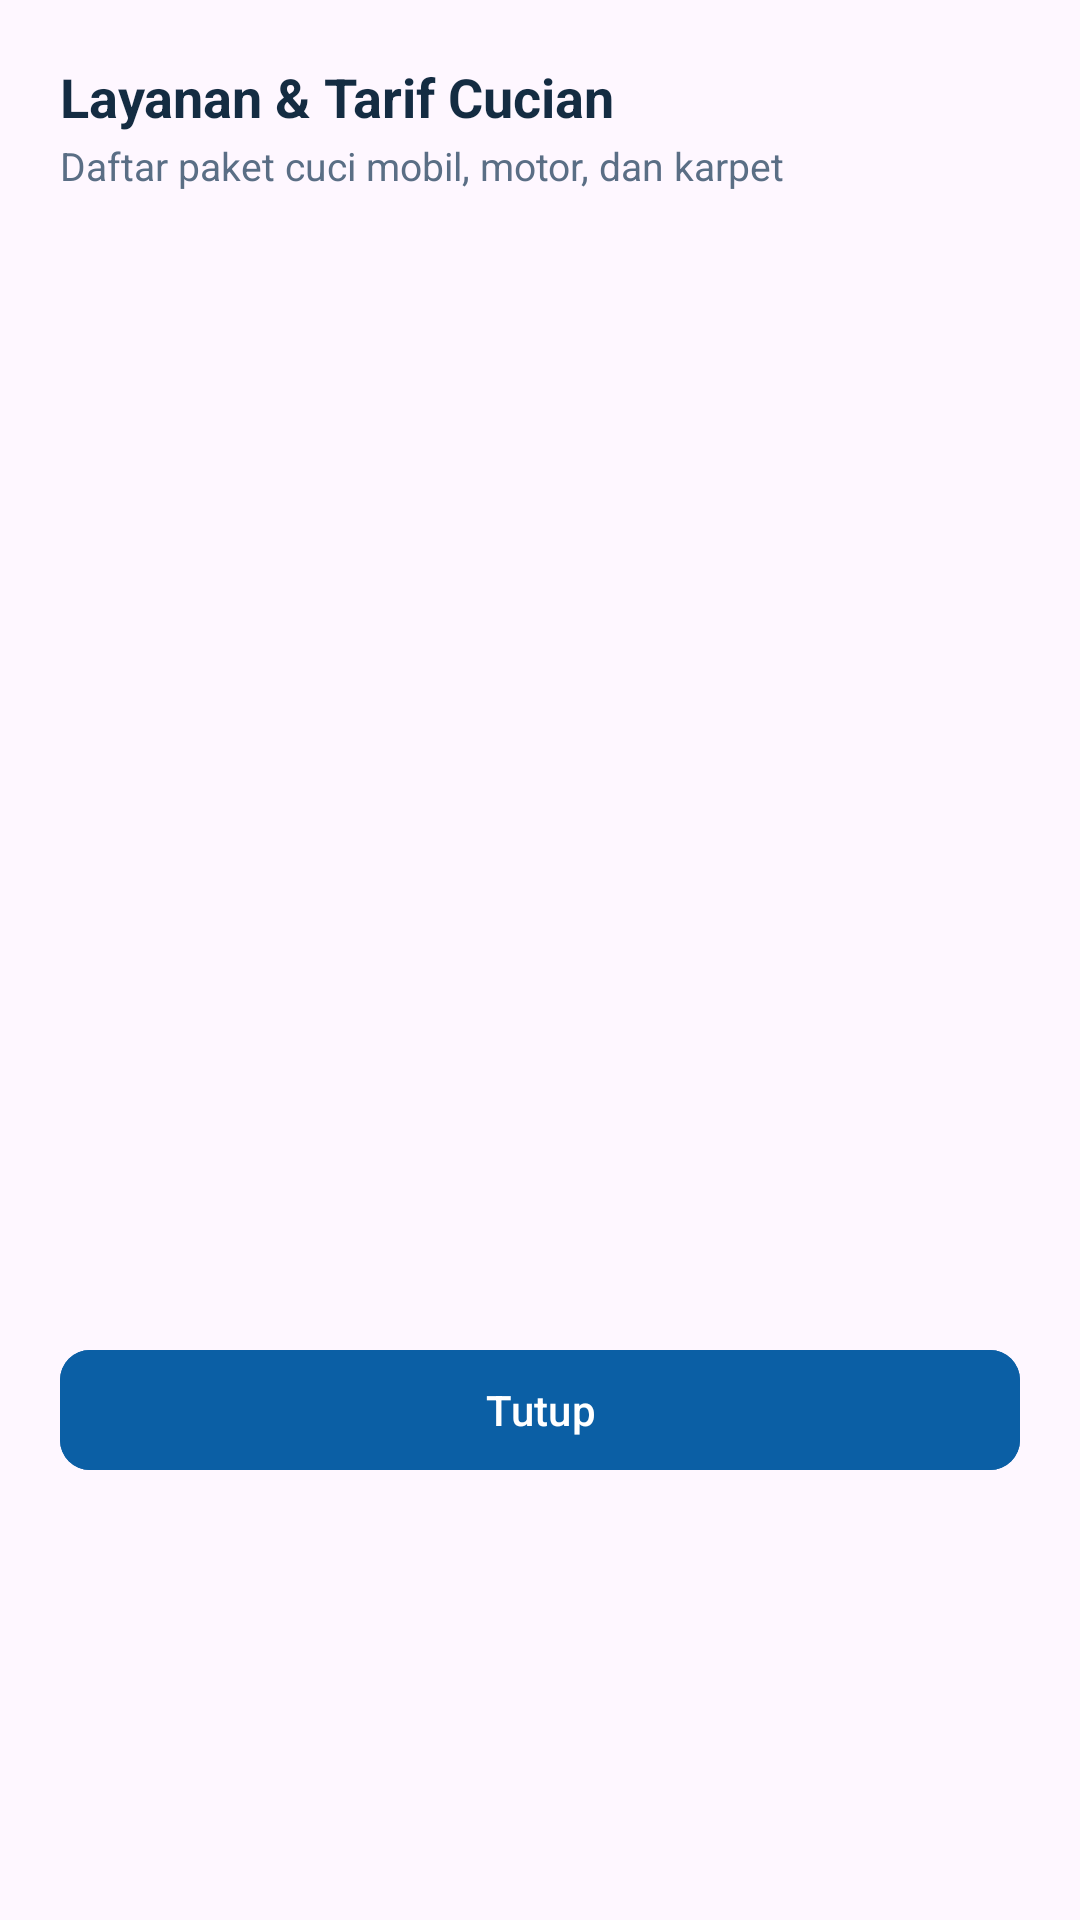

This screen was rendered from an Android layout file. Write that file and the resources it references.
<!-- AndroidManifest.xml: application theme Theme.LTAMacho -->
<!-- res/layout/dialog_services.xml -->
<?xml version="1.0" encoding="utf-8"?>
<LinearLayout xmlns:android="http://schemas.android.com/apk/res/android"
    xmlns:app="http://schemas.android.com/apk/res-auto"
    android:layout_width="match_parent"
    android:layout_height="wrap_content"
    android:orientation="vertical"
    android:padding="20dp">

    <TextView
        android:layout_width="wrap_content"
        android:layout_height="wrap_content"
        android:text="Layanan &amp; Tarif Cucian"
        android:textColor="@color/text_primary"
        android:textSize="18sp"
        android:textStyle="bold" />

    <TextView
        android:layout_width="wrap_content"
        android:layout_height="wrap_content"
        android:layout_marginTop="2dp"
        android:text="Daftar paket cuci mobil, motor, dan karpet"
        android:textColor="@color/text_secondary"
        android:textSize="13sp" />

    <androidx.recyclerview.widget.RecyclerView
        android:id="@+id/rvServices"
        android:layout_width="match_parent"
        android:layout_height="350dp"
        android:layout_marginTop="16dp" />

    <com.google.android.material.button.MaterialButton
        android:id="@+id/btnCloseDialog"
        android:layout_width="match_parent"
        android:layout_height="48dp"
        android:layout_marginTop="16dp"
        android:backgroundTint="@color/primary_blue"
        android:text="Tutup"
        android:textColor="@color/white"
        app:cornerRadius="10dp" />

</LinearLayout>
<!-- resources referenced by this layout -->
<resources>
  <color name="primary_blue">#0B5FA5</color>
  <color name="text_primary">#142C42</color>
  <color name="text_secondary">#5A6E85</color>
  <color name="white">#FFFFFF</color>
  <style name="Theme.LTAMacho" parent="Base.Theme.LTAMacho" />
  <style name="Base.Theme.LTAMacho" parent="Theme.Material3.DayNight.NoActionBar">
          
          
      </style>
</resources>
